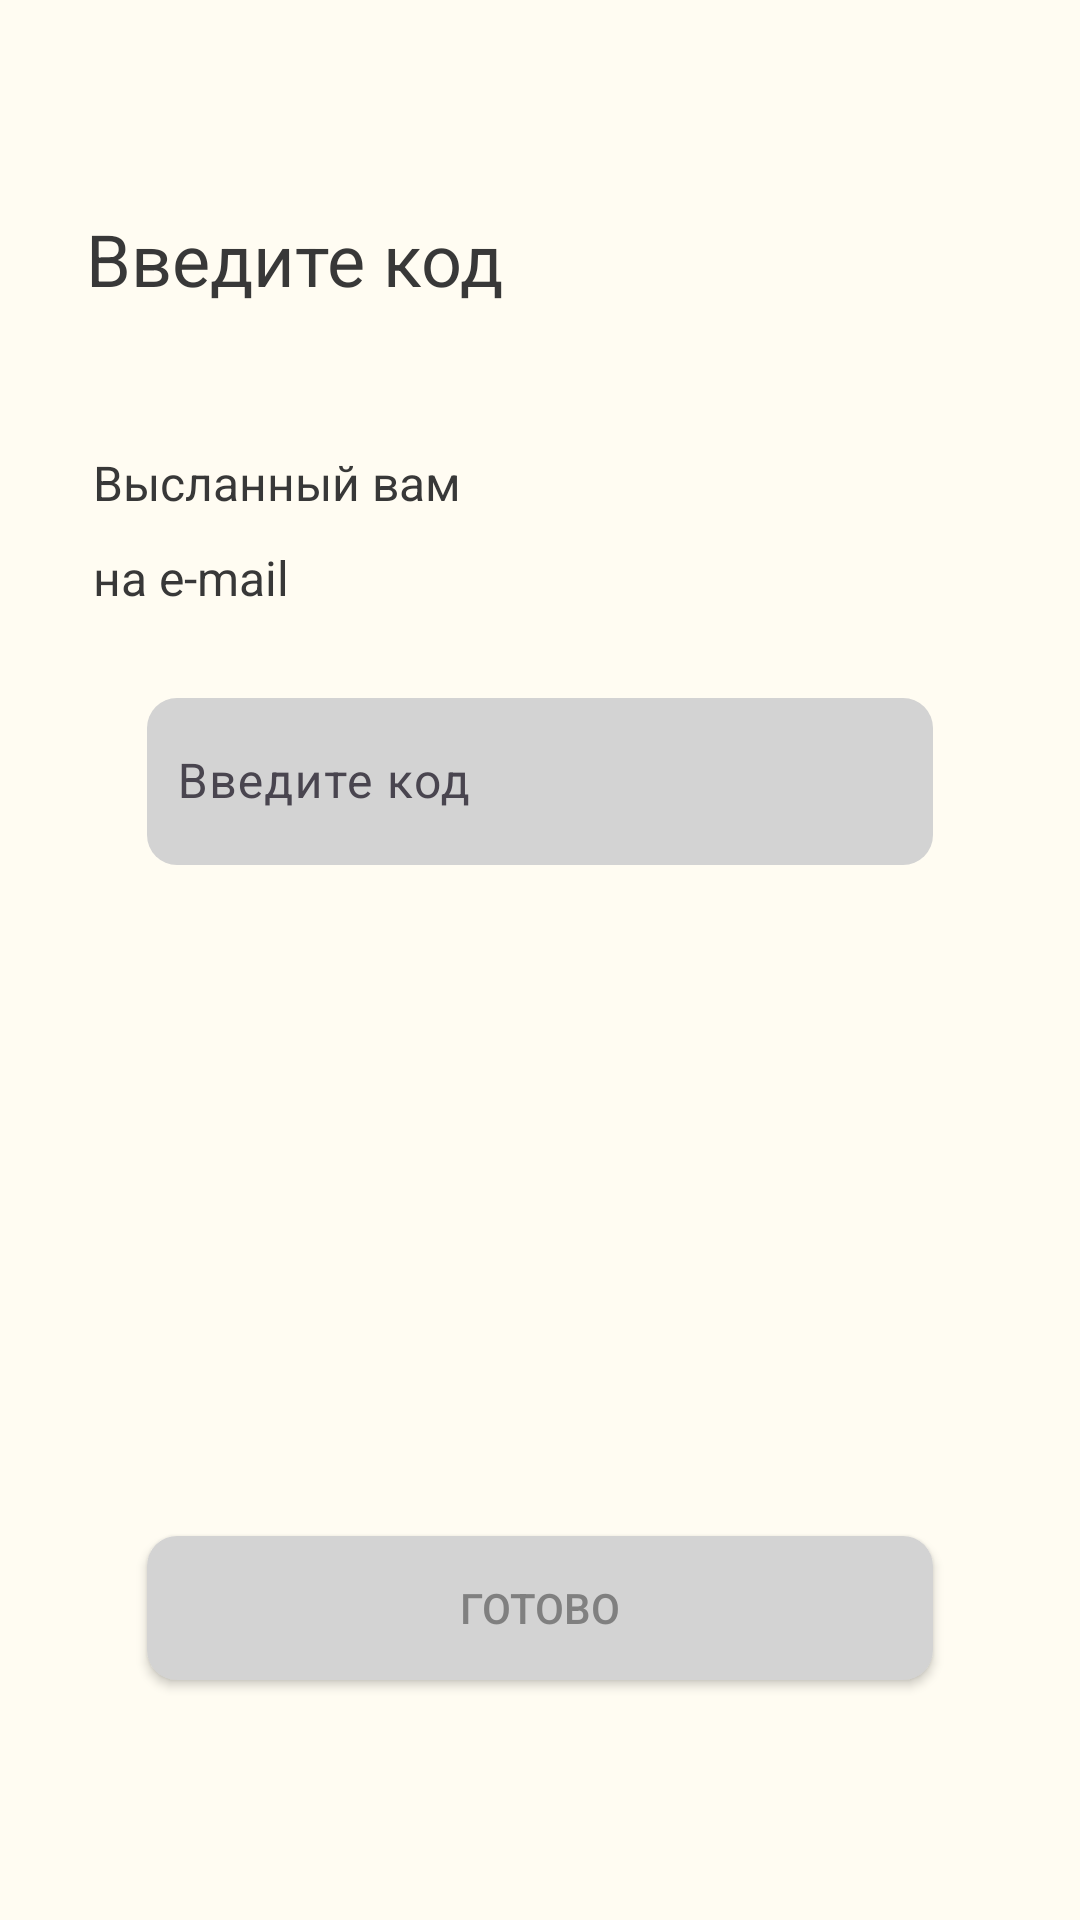

Here is an Android app screen rendered from its layout file. Give the layout XML and the strings, colors and styles it references.
<!-- AndroidManifest.xml: application theme Theme.HealthyLifestyle -->
<!-- res/layout/fragment_confirm.xml -->
<?xml version="1.0" encoding="utf-8"?>
<androidx.constraintlayout.widget.ConstraintLayout xmlns:android="http://schemas.android.com/apk/res/android"
    xmlns:app="http://schemas.android.com/apk/res-auto"
    xmlns:tools="http://schemas.android.com/tools"
    android:layout_width="match_parent"
    android:layout_height="match_parent"
    tools:context=".view.confirm.ConfirmFragment">


    <TextView
        android:id="@+id/enter_code"
        android:layout_width="wrap_content"
        android:layout_height="wrap_content"
        android:layout_marginTop="70dp"
        android:text="@string/enter_code"
        android:textColor="#383838"
        android:textSize="24sp"
        app:layout_constraintBottom_toBottomOf="parent"
        app:layout_constraintEnd_toEndOf="parent"
        app:layout_constraintHorizontal_bias="0.13"
        app:layout_constraintStart_toStartOf="parent"
        app:layout_constraintTop_toTopOf="parent"
        app:layout_constraintVertical_bias="0.0" />


    <LinearLayout
        android:id="@+id/code_text"
        android:layout_width="wrap_content"
        android:layout_height="wrap_content"
        android:layout_marginBottom="8dp"
        android:orientation="vertical"
        app:layout_constraintBottom_toBottomOf="parent"
        app:layout_constraintEnd_toEndOf="parent"
        app:layout_constraintHorizontal_bias="0.13"
        app:layout_constraintStart_toStartOf="parent"
        app:layout_constraintTop_toBottomOf="@+id/enter_code"
        app:layout_constraintVertical_bias="0.1">

        <TextView
            android:layout_width="match_parent"
            android:layout_height="wrap_content"
            android:layout_marginBottom="10dp"
            android:text="@string/sent_phone"
            android:textColor="#383838"
            android:textSize="16sp" />

        <TextView
            android:layout_width="match_parent"
            android:layout_height="wrap_content"
            android:text="на e-mail"
            android:textColor="#383838"
            android:textSize="16sp" />


    </LinearLayout>

    
    
    
    
    
    
    
    
    

    
    
    
    
    
    

    
    
    
    
    
    

    
    
    
    
    
    

    
    
    
    
    
    

    
    
    
    
    
    


    

    <com.google.android.material.textfield.TextInputLayout
        android:id="@+id/til_code"
        android:layout_width="262dp"
        android:layout_height="wrap_content"
        android:layout_marginBottom="200dp"
        app:hintTextColor="#808080"
        app:layout_constraintBottom_toTopOf="@+id/submit"
        app:layout_constraintEnd_toEndOf="parent"
        app:layout_constraintStart_toStartOf="parent"
        app:layout_constraintTop_toBottomOf="@+id/code_text">


        <EditText
            android:id="@+id/code"
            android:layout_width="match_parent"
            android:layout_height="wrap_content"
            android:autofillHints="code"
            android:background="@drawable/ic_button_login"
            android:hint="@string/input_code"
            android:maxLines="1"
            android:paddingStart="10dp"
            android:textColor="@color/black"
            android:textSize="16sp"
            tools:ignore="RtlSymmetry" />

    </com.google.android.material.textfield.TextInputLayout>

    <androidx.appcompat.widget.AppCompatButton
        android:id="@+id/submit"
        android:layout_width="262dp"
        android:layout_height="wrap_content"
        android:layout_marginStart="8dp"
        android:layout_marginEnd="8dp"
        android:layout_marginBottom="80dp"
        android:background="@drawable/ic_button_login"
        android:text="@string/done"
        android:textColor="#808080"
        android:textSize="14sp"
        app:layout_constraintBottom_toBottomOf="parent"
        app:layout_constraintEnd_toEndOf="parent"
        app:layout_constraintStart_toStartOf="parent" />


</androidx.constraintlayout.widget.ConstraintLayout>
<!-- resources referenced by this layout -->
<resources>
  <color name="black">#FF000000</color>
  <!-- drawable ic_button_login (drawable) -->
  <shape xmlns:android="http://schemas.android.com/apk/res/android"
      android:shape="rectangle">
      <solid android:color="#d3d3d3" />
      <corners android:radius="10dp" />
  </shape>
  <!-- drawable ic_circles (drawable) -->
  <shape xmlns:android="http://schemas.android.com/apk/res/android"
      android:shape="rectangle">
      <solid android:color="#d9d9d9"/>
      <corners android:radius="500dp"/>
  </shape>
  <string name="code">code</string>
  <string name="done">Готово</string>
  <string name="enter_code">Введите код</string>
  <string name="input_code">Введите код</string>
  <string name="sent_phone">Высланный вам </string>
  <style name="Theme.HealthyLifestyle" parent="Base.Theme.HealthyLifestyle">
          <item name="colorPrimaryDark">@color/not_milk</item>
          <item name="android:windowBackground">@color/not_milk</item>
          <item name="android:colorBackground">@color/not_milk</item>
          <item name="android:textColor">@color/text_main</item>
          <item name="cardViewStyle">@style/MyCardViewStyle</item>
      </style>
  <style name="Base.Theme.HealthyLifestyle" parent="Theme.Material3.DayNight.NoActionBar">
          
          
      </style>
  <color name="not_milk">#FFFCF2</color>
  <color name="text_main">#2E3A45</color>
  <style name="MyCardViewStyle">
          <item name="cardBackgroundColor">@color/not_milk</item>
      </style>
</resources>
